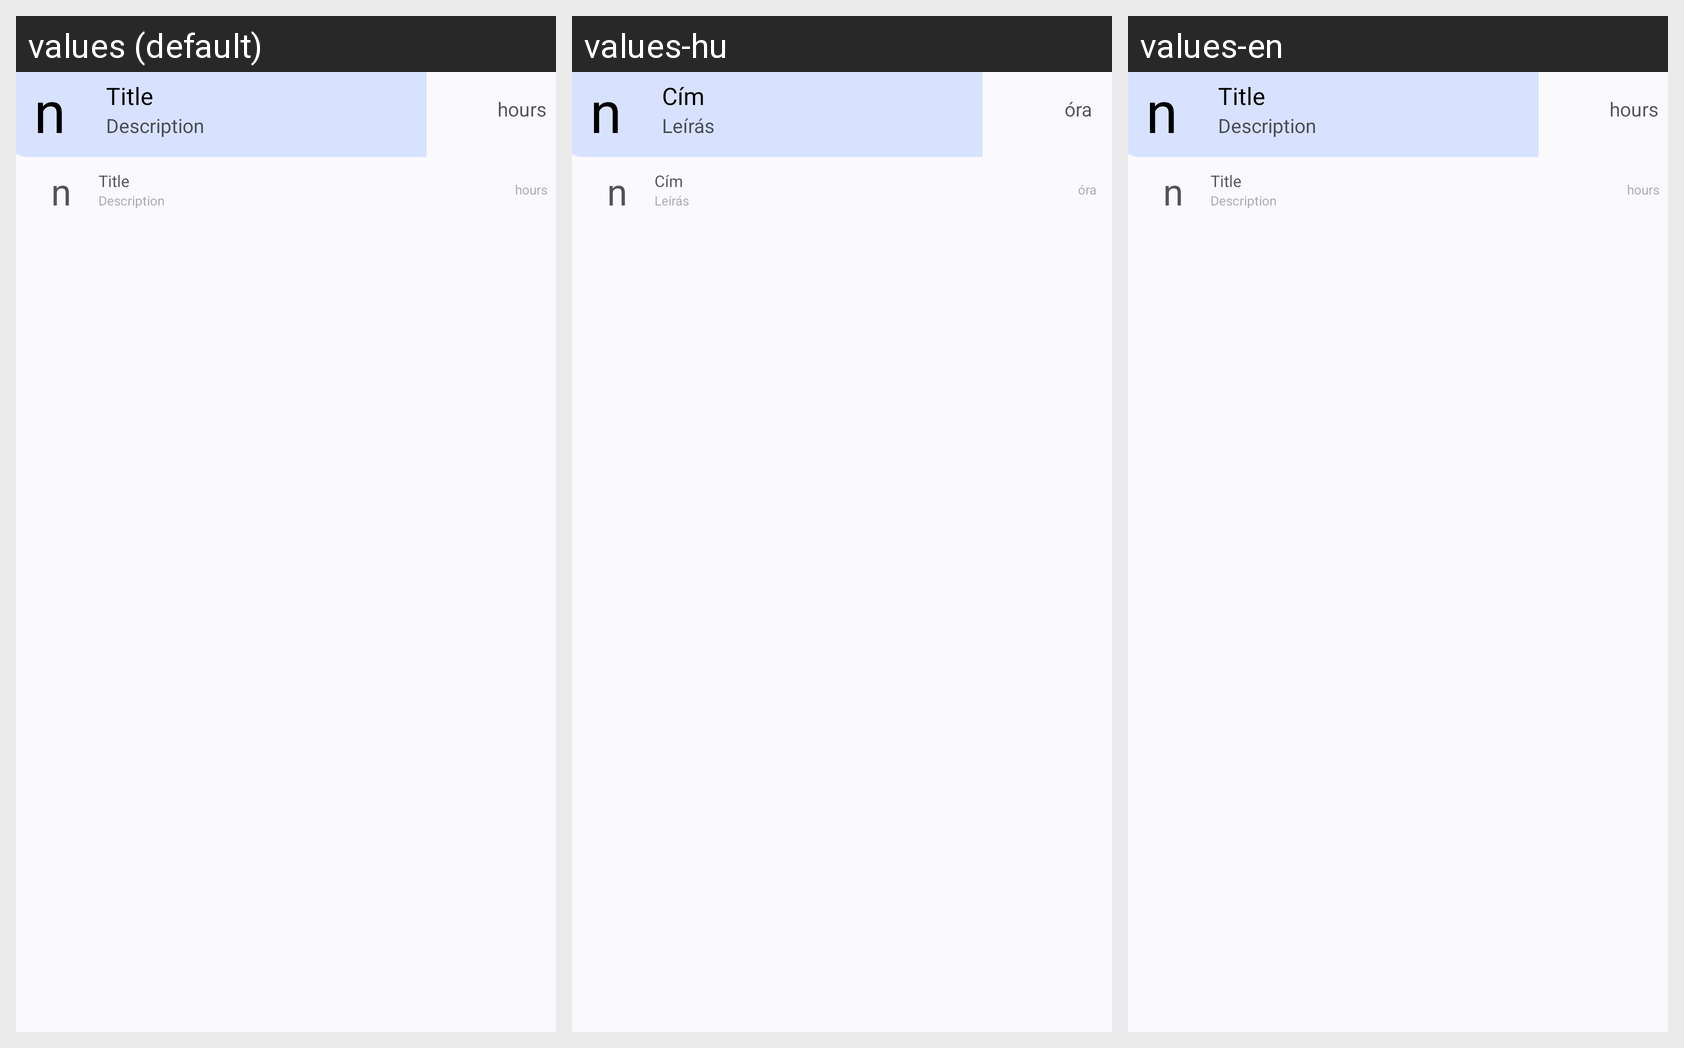

Here is an Android app screen in its default locale and in the app's own translations. Write out the translated-string differences for the strings that appear on this screen.
Android screen res/layout/view_todo.xml rendered under 3 locales, left to right: values (default), values-hu, values-en. Device: Nexus 5 (rendered at 1080×1920; each locale shown at half size, 540×960, under a caption strip naming it); theme Theme.MainTheme.
Strings drawn on this screen, with the default value and each locale's value (text and hints the layout hard-codes, and strings that could not be matched under every locale, appear in the picture but are not listed):

title
  values: Title
  values-hu: Cím
  values-en: Title

description
  values: Description
  values-hu: Leírás
  values-en: Description

hours
  values: hours
  values-hu: óra
  values-en: hours
